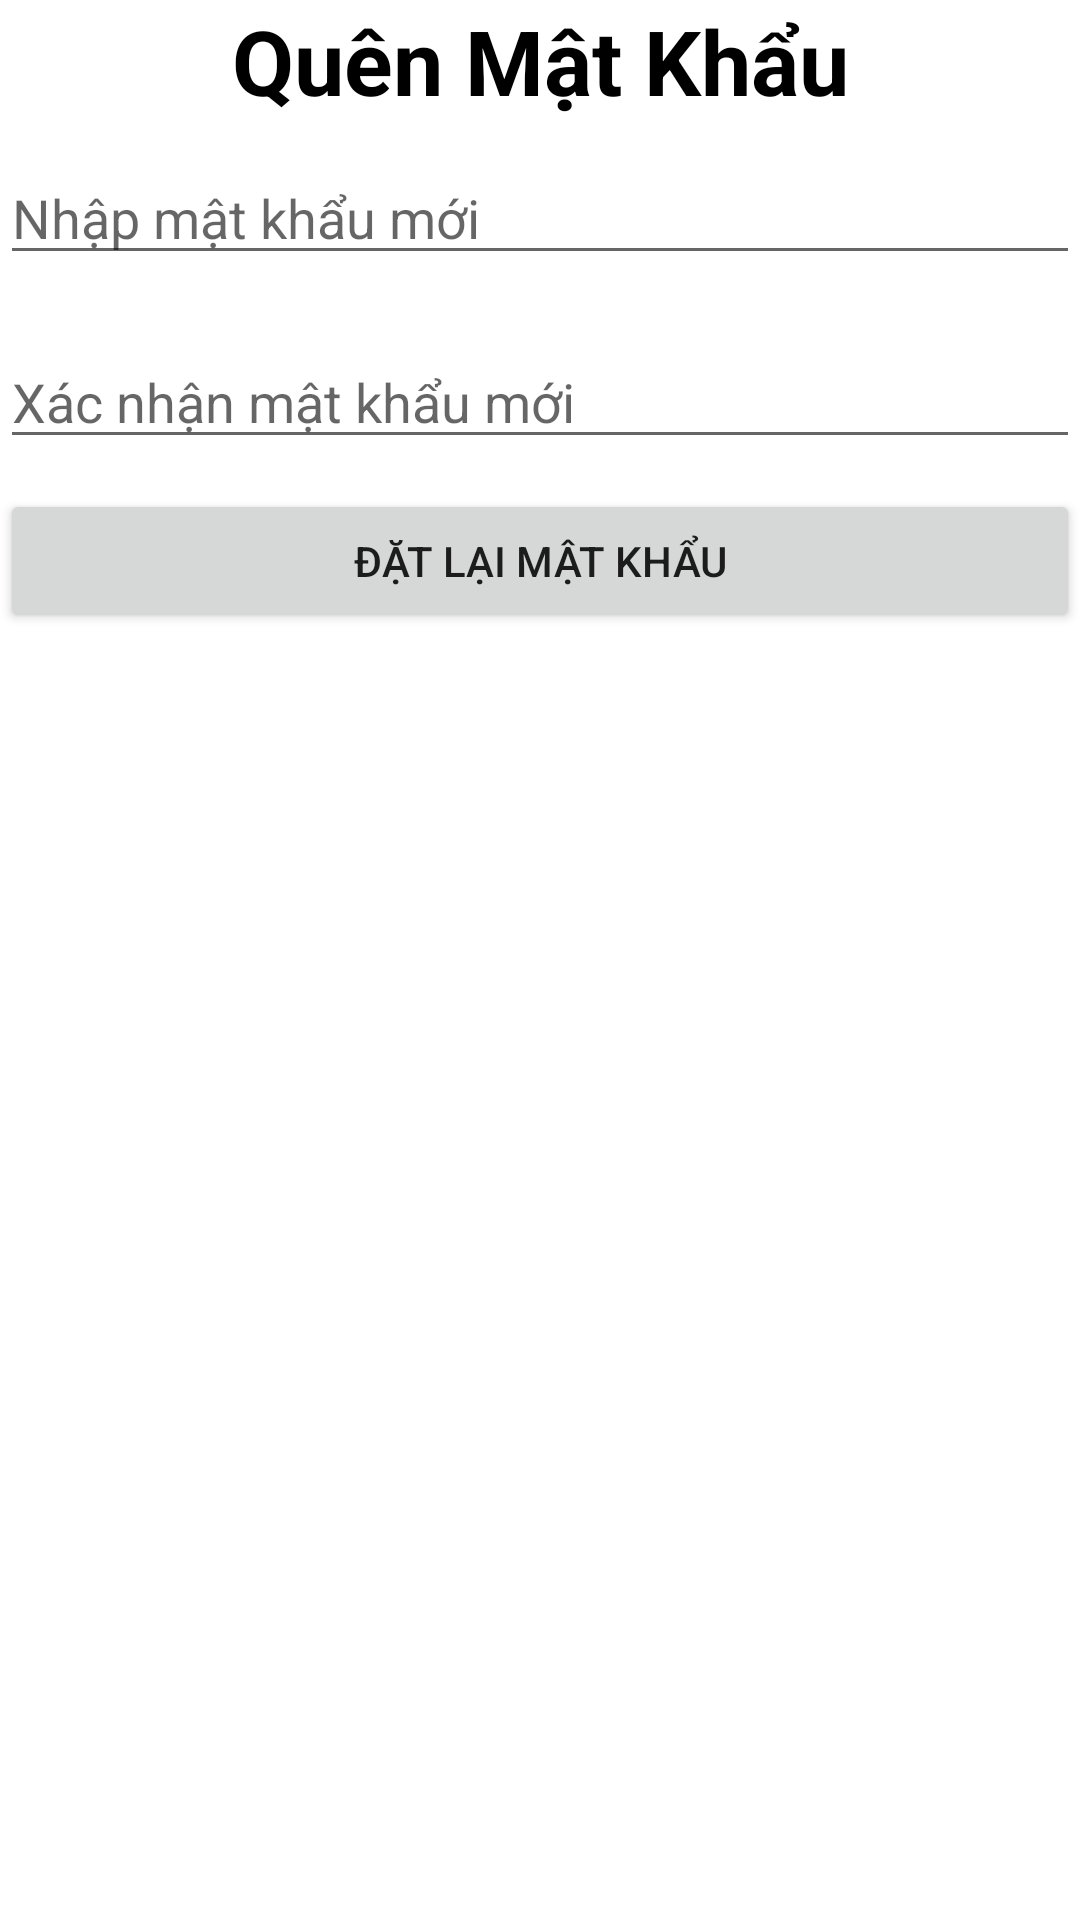

Reconstruct the res/layout file that produces this screen, plus the resources it refers to.
<!-- AndroidManifest.xml: application theme Theme.SolarBook -->
<!-- res/layout/activity_reset_password.xml -->
<?xml version="1.0" encoding="utf-8"?>
<LinearLayout xmlns:android="http://schemas.android.com/apk/res/android"
    xmlns:app="http://schemas.android.com/apk/res-auto"
    xmlns:tools="http://schemas.android.com/tools"
    android:layout_width="match_parent"
    android:layout_height="match_parent"
    android:layout_margin="10dp"
    android:orientation="vertical"
    tools:context=".activity.ResetPasswordActivity">

    <TextView
        android:layout_width="match_parent"
        android:layout_height="wrap_content"
        android:gravity="center"
        android:text="Quên Mật Khẩu"
        android:textColor="@color/black"
        android:textSize="30sp"
        android:textStyle="bold" />

    <EditText
        android:id="@+id/edtResetNewPassword"
        android:layout_width="match_parent"
        android:layout_height="wrap_content"
        android:layout_marginVertical="10dp"
        android:inputType="textPassword"
        android:hint="Nhập mật khẩu mới" />

    <EditText
        android:id="@+id/edtResetNewCPassword"
        android:layout_width="match_parent"
        android:layout_height="wrap_content"
        android:layout_marginVertical="10dp"
        android:inputType="textPassword"
        android:hint="Xác nhận mật khẩu mới" />

    <Button
        android:id="@+id/btnResetPassword"
        android:layout_width="match_parent"
        android:layout_height="wrap_content"
        android:text="Đặt lại mật khẩu"/>
</LinearLayout>
<!-- resources referenced by this layout -->
<resources>
  <color name="black">#FF000000</color>
  <style name="Theme.SolarBook" parent="Theme.MaterialComponents.DayNight.DarkActionBar">
          
          <item name="colorPrimary">@color/primary_color</item>
          <item name="colorPrimaryVariant">@color/black</item>
          <item name="colorOnPrimary">@color/white</item>
          
          <item name="colorSecondary">@color/teal_200</item>
          <item name="colorSecondaryVariant">@color/teal_700</item>
          <item name="colorOnSecondary">@color/black</item>
          
          <item name="android:statusBarColor" tools:targetApi="l">?attr/colorPrimaryVariant</item>
          
  
      </style>
  <color name="primary_color">#076BBA</color>
  <color name="white">#FFFFFFFF</color>
  <color name="teal_200">#FF03DAC5</color>
  <color name="teal_700">#FF018786</color>
</resources>
